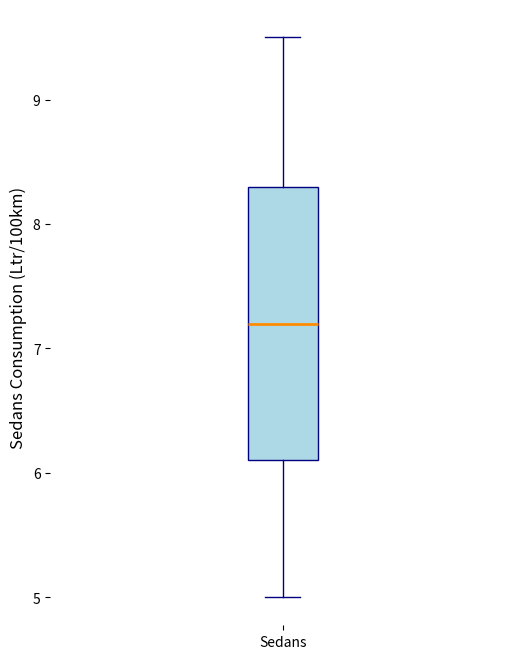

This figure's Python source:
import matplotlib.pyplot as plt

sedans = [9.5, 9.2, 8.9, 8.7, 8.5, 8.3, 8.0, 7.8, 7.6, 7.4, 7.2, 7.0, 6.8, 6.5, 6.3, 6.1, 5.9, 5.7, 5.5, 5.3, 5.0]
evs = [18.0, 17.5, 17.0, 16.5, 16.0, 15.5, 15.0, 14.5, 14.0, 13.5, 13.0, 12.5, 12.0, 11.5, 11.0, 10.5, 10.0, 9.5, 9.0, 8.5, 8.0]
hybrids = [6.0, 5.8, 5.6, 5.5, 5.3, 5.1, 5.0, 4.8, 4.7, 4.5, 4.3, 4.2, 4.0, 3.9, 3.8, 3.6, 3.5, 3.4, 3.2, 3.1, 3.0]

plt.figure(figsize=(6, 8))
plt.boxplot(sedans, vert=True, patch_artist=True, 
            boxprops=dict(facecolor='lightblue', color='navy'),
            whiskerprops=dict(color='navy'),
            capprops=dict(color='navy'),
            medianprops=dict(color='darkorange', linewidth=2),
            flierprops=dict(markerfacecolor='red', marker='o', markersize=8, linestyle='none'))

plt.ylabel("Sedans Consumption (Ltr/100km)", fontsize=12)
plt.xticks(ticks=[1], labels=['Sedans'])

plt.gca().spines['top'].set_visible(False)
plt.gca().spines['right'].set_visible(False)
plt.gca().spines['left'].set_visible(False)
plt.gca().spines['bottom'].set_visible(False)

plt.show()
